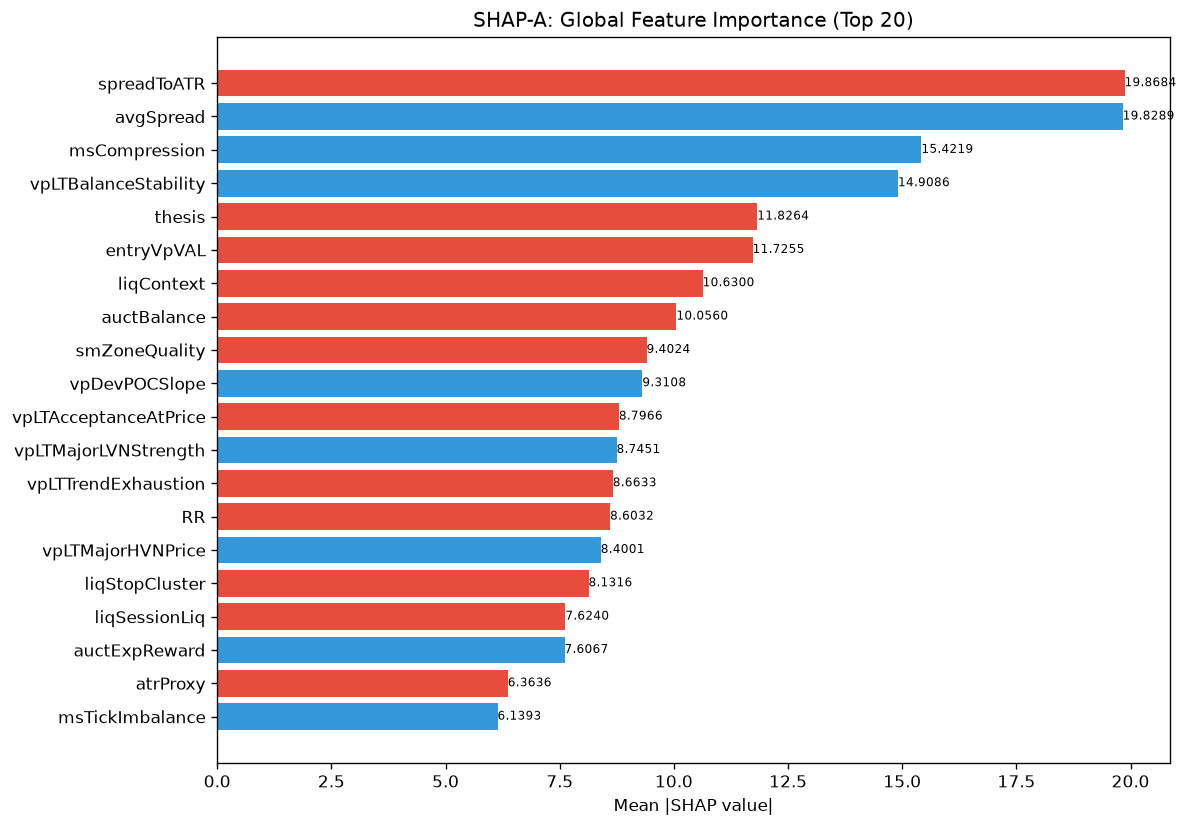

Source data for this figure (header and first rows):
feature, category, mean_abs_shap, mean_shap, std_shap, rank
spreadToATR, unknown, 19.87, -1.458, 36.38, 1
avgSpread, unknown, 19.83, 0.676, 7.371, 2
msCompression, unknown, 15.42, 3.984, 24.32, 3
vpLTBalanceStability, unknown, 14.91, 3.132, 14.37, 4
thesis, unknown, 11.83, -0.2367, 10.78, 5
entryVpVAL, unknown, 11.73, -3.811, 6.217, 6
liqContext, engine_composite, 10.63, -1.995, 8.208, 7
auctBalance, unknown, 10.06, -1.282, 13.39, 8
smZoneQuality, unknown, 9.402, -0.2851, 4.436, 9
vpDevPOCSlope, unknown, 9.311, 0.4233, 10.97, 10
vpLTAcceptanceAtPrice, unknown, 8.797, -1.413, 6.637, 11
vpLTMajorLVNStrength, unknown, 8.745, 0.5763, 3.324, 12
vpLTTrendExhaustion, unknown, 8.663, -0.6872, 4.617, 13
RR, unknown, 8.603, -0.06379, 3.153, 14
vpLTMajorHVNPrice, unknown, 8.4, 0.14, 5.849, 15
liqStopCluster, unknown, 8.132, -1.804, 7.019, 16
liqSessionLiq, unknown, 7.624, -0.5538, 6.736, 17
auctExpReward, unknown, 7.607, 0.7779, 7.731, 18
atrProxy, unknown, 6.364, -0.5406, 12.25, 19
msTickImbalance, unknown, 6.139, 0.481, 6.435, 20
spreadPoints, unknown, 6.074, -0.1778, 16.5, 21
vpBestHVNScore, unknown, 5.371, 0.03189, 3.527, 22
liqDensity, unknown, 5.195, 0.6219, 6.596, 23
vpLTPOCVelocity, unknown, 4.997, 0.9142, 4.404, 24
vpLTPOC60d, unknown, 4.952, 0.4823, 8.082, 25
entryAuctExpReward, unknown, 4.618, 0.319, 3.61, 26
vpLTMajorHVNStrength, unknown, 4.578, 0.4959, 2.406, 27
liqPremDisc, unknown, 4.554, -0.1136, 3.28, 28
entryVpThinnessRatio, unknown, 4.553, 0.4914, 4.009, 29
ofContext, engine_composite, 4.009, -0.2667, 3.019, 30
auctAcceptance, unknown, 3.968, -0.2736, 7.567, 31
vpBestHVN, unknown, 3.472, -0.345, 2.209, 32
ofFlowIntensity, unknown, 3.444, -0.106, 3.152, 33
msLiqVacuum, unknown, 3.442, -2.691, 16.78, 34
auctExhaustion, unknown, 3.349, -0.1086, 3.195, 35
ofParticipation, unknown, 3.267, 0.1931, 5, 36
entryProfilerSamples, unknown, 3.25, -0.08514, 2.404, 37
vpLTTransitionScore, unknown, 3.136, 0.6274, 3.58, 38
auctRegimeConf, unknown, 3.08, 0.7982, 4.13, 39
SL, unknown, 3.035, 1.307, 4.435, 40
auctTargetConf, unknown, 2.93, 0.02688, 3.644, 41
entryVpBestHVN, unknown, 2.778, 0.5869, 2.074, 42
vpCompPOC, unknown, 2.713, 0.04889, 2.714, 43
session, unknown, 2.664, 0.3412, 2.149, 44
entryVpDistHVN, unknown, 2.554, 0.3587, 1.839, 45
structureBias, unknown, 2.474, 0.3796, 0.9398, 46
vpLTPOCAcceleration, unknown, 2.466, 0.42, 1.502, 47
vpLTMajorLVNPrice, unknown, 2.415, -0.02599, 1.845, 48
structDistATR, unknown, 2.357, 0.5973, 2.442, 49
auctDistLVN, unknown, 2.334, 0.4543, 2.898, 50
vpLTPOC10d, unknown, 2.332, -0.07465, 2.489, 51
profilerMigMean, unknown, 2.284, -0.2308, 2.909, 52
vpDailyPOC, unknown, 2.259, -0.1909, 1.667, 53
profilerBalMean, unknown, 2.123, -0.3784, 3.107, 54
vpVAL, unknown, 2.112, -0.5374, 1.188, 55
vpPullbackPOC, unknown, 2.108, 0.2918, 1.652, 56
entryVpMigrationConf, unknown, 2.106, 0.217, 3.451, 57
auctTargetPrice, unknown, 2.049, -0.7065, 3.465, 58
riskReward, unknown, 2.036, -0.02541, 1.022, 59
vpCompVAH, unknown, 2.016, 0.2923, 2.11, 60
... 112 more rows
